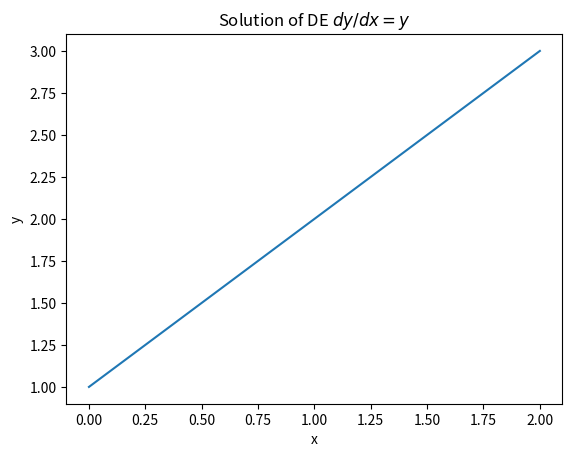

Recreate this plot in Python.
# -*- coding: utf-8 -*-
"""
Created on Wed Aug 28 12:39:25 2024

@author: User
"""

import matplotlib.pyplot as plt
import numpy as np
def fxy(xf,yf):
  y=yf+xf
  return y
a=0
b=1
n= 0.5
h=(b-a)/n
i=0
x=[]
y=[]
intg=[]

x.append(0)
y.append(1)
while i<n:
  x.append(a+h*(i+1))
  y.append(y[i]+h*fxy(x[i],y[i]))
  i+=1
print('Value of y(x)', round(y[i],6),"at x= ",x[i])
plt.plot(x,y)
plt.title('Solution of DE $dy/dx=y$')
plt.xlabel('x')
plt.ylabel('y')
plt.show()